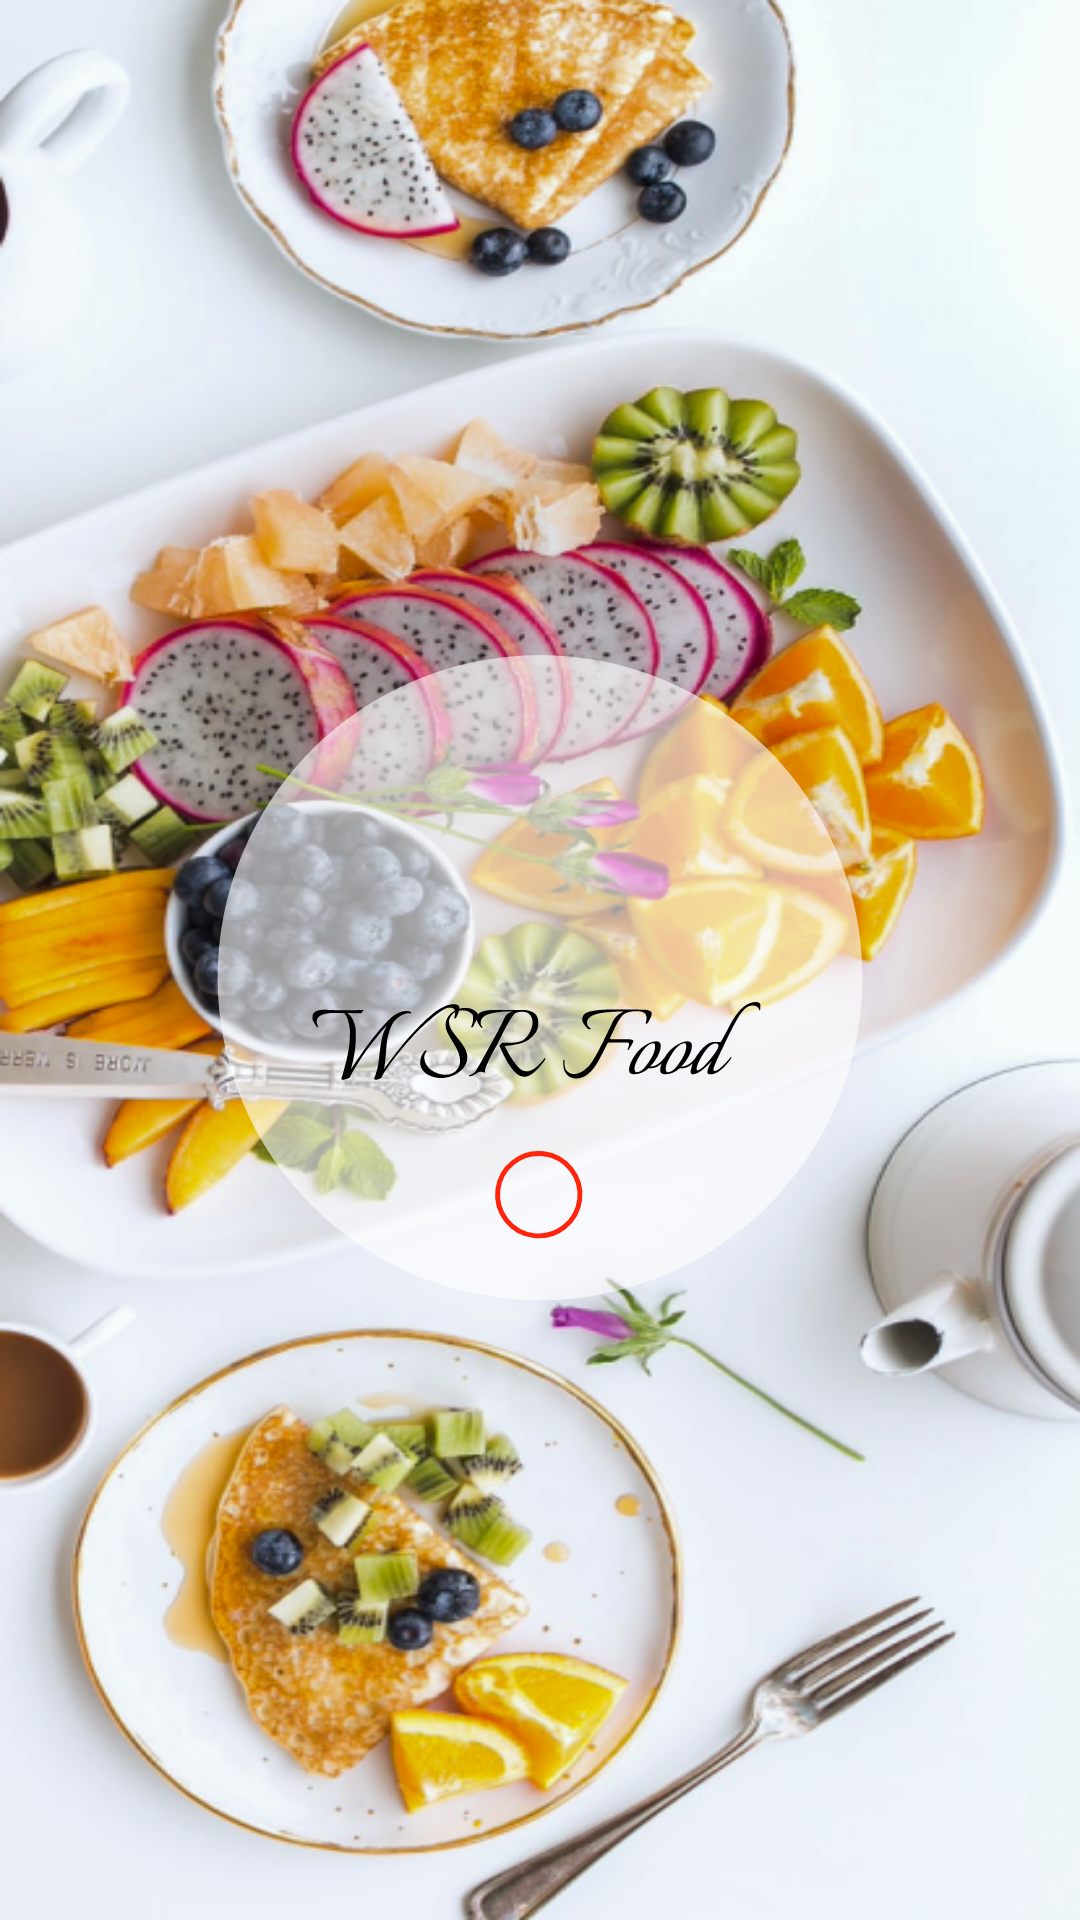

Write the Android layout XML for this screen, with the resource values it uses.
<!-- AndroidManifest.xml: application theme Theme.FastestDelivery -->
<!-- res/layout/activity_launch_screen.xml -->
<?xml version="1.0" encoding="utf-8"?>
<androidx.constraintlayout.widget.ConstraintLayout xmlns:android="http://schemas.android.com/apk/res/android"
    xmlns:app="http://schemas.android.com/apk/res-auto"
    xmlns:tools="http://schemas.android.com/tools"
    android:layout_width="match_parent"
    android:layout_height="match_parent"
    android:background="@drawable/launchimg"
    tools:context=".LaunchScreen">
    <ImageView
        android:layout_width="match_parent"
        android:layout_height="match_parent"
        android:src="@drawable/launchsc"/>

</androidx.constraintlayout.widget.ConstraintLayout>
<!-- resources referenced by this layout -->
<resources>
  <!-- drawable launchimg: png bitmap (drawable, 609643 bytes) -->
  <!-- drawable launchsc: vector/xml drawable (drawable, 13357 chars, omitted) -->
  <style name="Theme.FastestDelivery" parent="Base.Theme.FastestDelivery" />
  <style name="Base.Theme.FastestDelivery" parent="Theme.Material3.DayNight.NoActionBar">
          
          
      </style>
</resources>
